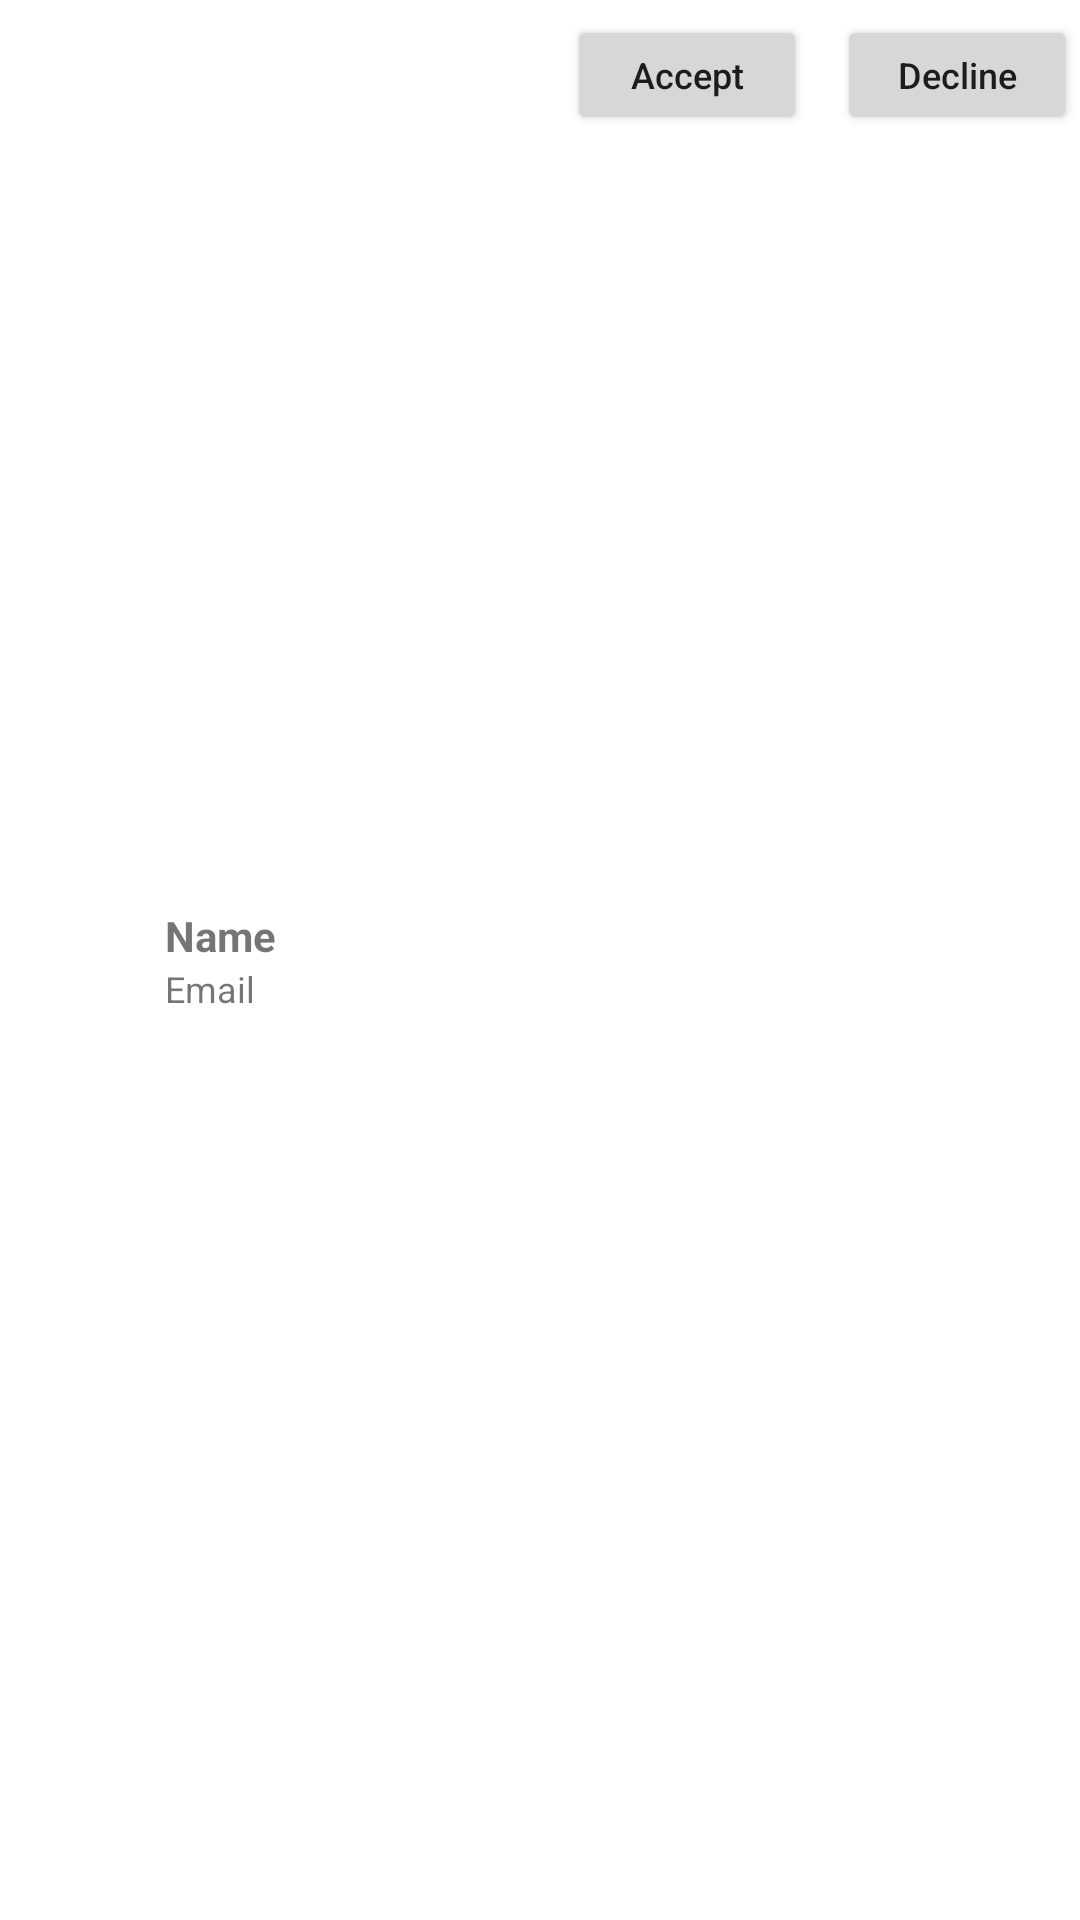

Android layout source for this screen:
<!-- AndroidManifest.xml: application theme Theme.Quirkus.NoActionBar -->
<!-- res/layout/recyclerview_requests.xml -->
<?xml version="1.0" encoding="utf-8"?>
<LinearLayout xmlns:android="http://schemas.android.com/apk/res/android"
    xmlns:app="http://schemas.android.com/apk/res-auto"
    xmlns:tools="http://schemas.android.com/tools"
    android:layout_width="match_parent"
    android:layout_height="50dp"
    android:orientation="horizontal">

    <ImageView
        android:id="@+id/profile_icon"
        android:layout_width="50sp"
        android:layout_height="match_parent"
        tools:src="@tools:sample/avatars" >

    </ImageView>

    <LinearLayout
        android:layout_width="wrap_content"
        android:layout_height="wrap_content"
        android:layout_gravity="center"
        android:layout_marginLeft="5dp"
        android:layout_weight="1"
        android:orientation="vertical">

        <TextView
            android:id="@+id/name"
            android:layout_width="match_parent"
            android:layout_height="wrap_content"
            android:autoSizeTextType="uniform"
            android:text="Name"
            android:textStyle="bold" />

        <TextView
            android:id="@+id/email"
            android:layout_width="match_parent"
            android:layout_height="wrap_content"
            android:breakStrategy="simple"
            android:text="Email"
            android:textSize="12sp" />

    </LinearLayout>

    <Button
        android:id="@+id/accept_button"
        android:layout_width="80sp"
        android:layout_height="40sp"
        android:layout_marginTop="5dp"
        android:layout_marginLeft="10sp"
        android:text="Accept"
        android:textAllCaps="false"
        android:textSize="12dp"
        android:theme="@style/Theme.Quirkus.Button" />

    <Button
        android:id="@+id/decline_button"
        android:layout_width="80sp"
        android:layout_height="40sp"
        android:layout_marginLeft="10sp"
        android:layout_marginRight="1sp"
        android:layout_marginTop="5dp"
        android:text="Decline"
        android:textAllCaps="false"
        android:textSize="12dp"
        android:theme="@style/Theme.Quirkus.Button"/>

</LinearLayout>
<!-- resources referenced by this layout -->
<resources>
  <style name="Theme.Quirkus.Button">
          <item name="colorPrimary">@color/textBoxGray</item>
          <item name="colorOnPrimary">@color/textboxTextGray</item>
      </style>
  <style name="Theme.Quirkus.NoActionBar">
          <item name="windowActionBar">false</item>
          <item name="windowNoTitle">true</item>
      </style>
  <color name="textBoxGray">#F5F7F9</color>
  <color name="textboxTextGray">#8D8D8D</color>
</resources>
